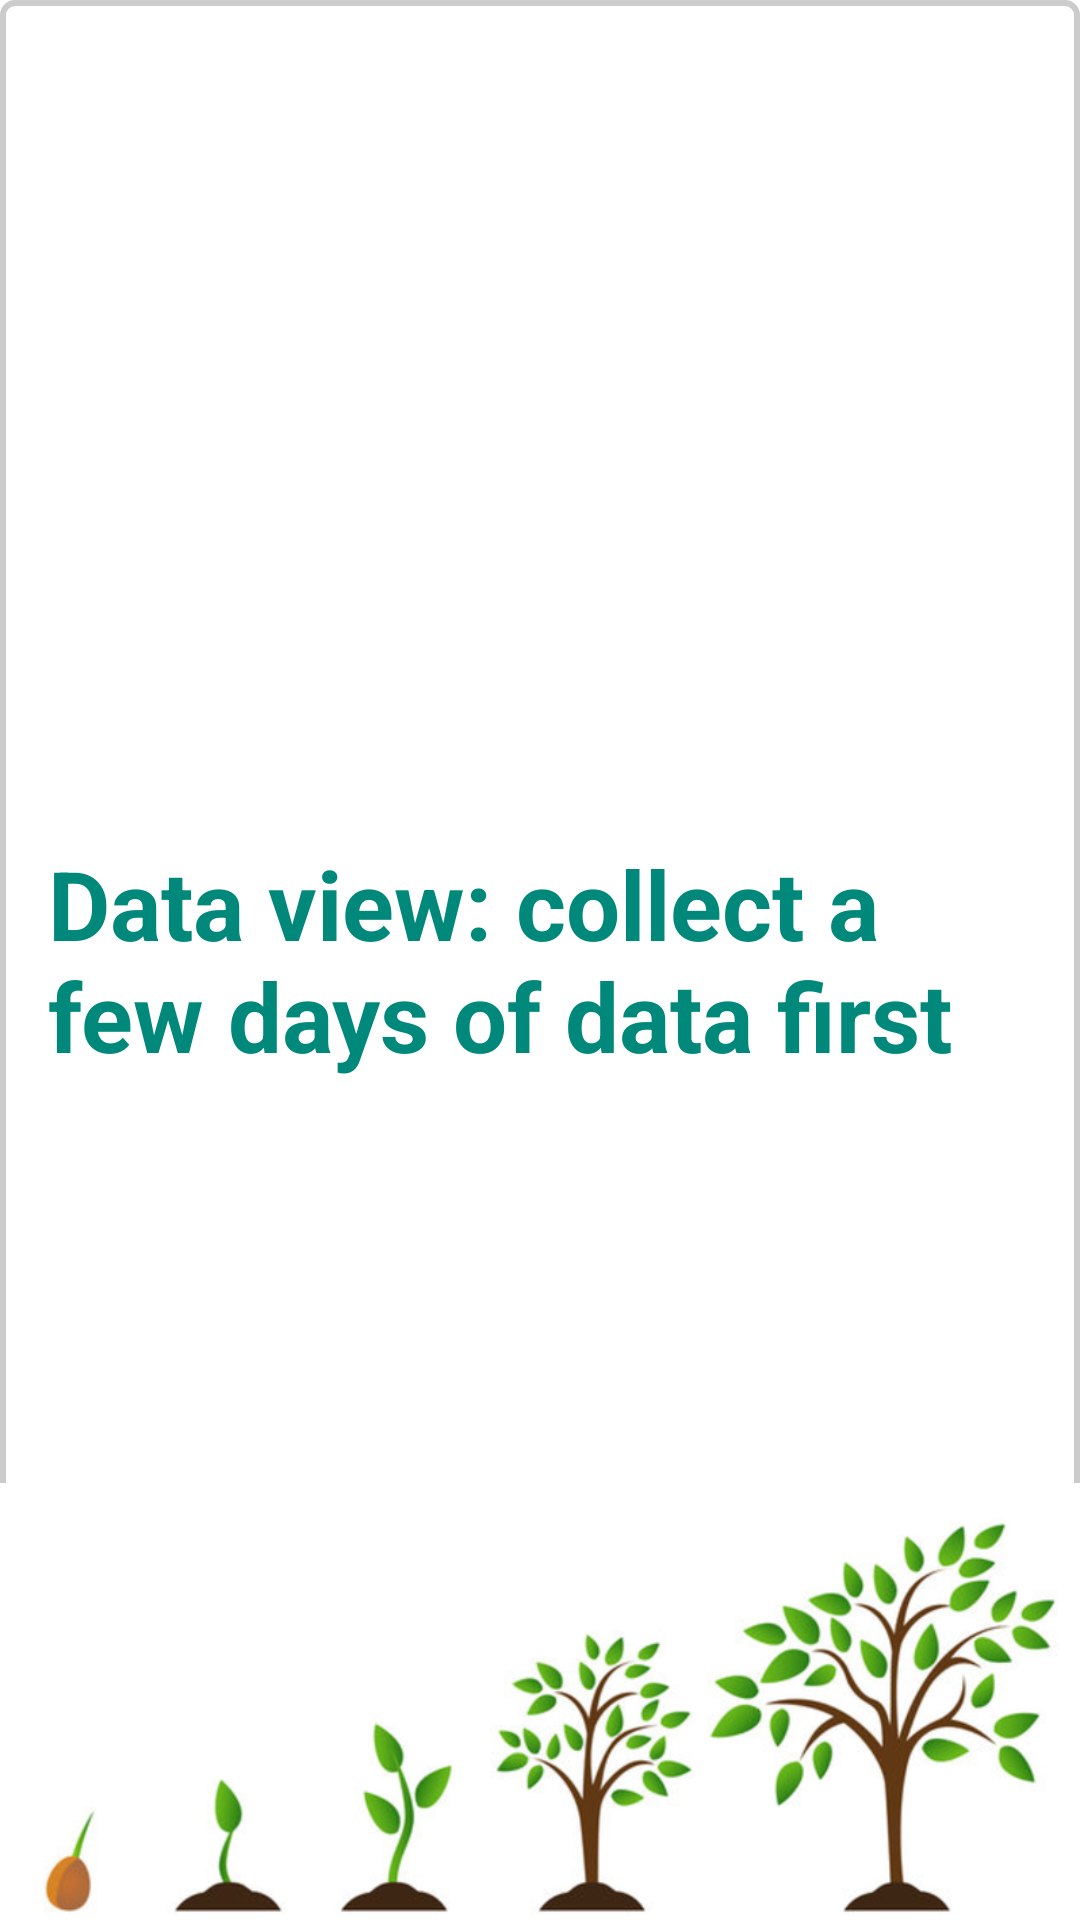

Reconstruct the res/layout file that produces this screen, plus the resources it refers to.
<!-- AndroidManifest.xml: application theme Theme.ScreenLoggerDialogTest -->
<!-- res/layout/fragment_data_collected_empty.xml -->
<?xml version="1.0" encoding="utf-8"?>
<FrameLayout xmlns:android="http://schemas.android.com/apk/res/android"
    android:layout_width="match_parent"
    android:layout_height="match_parent"
    android:background="@drawable/linear_layout_background">

    
    <LinearLayout
        android:orientation="vertical"
        android:layout_width="match_parent"
        android:layout_height="match_parent"
        android:gravity="center"
        android:padding="16dp">

        <TextView
            android:layout_width="wrap_content"
            android:layout_height="wrap_content"
            android:text="Data view: collect a few days of data first"
            android:textSize="32sp"
            android:textStyle="bold"
            android:textColor="@color/teal_600"
            android:layout_gravity="center_horizontal" />
    </LinearLayout>

    
    <ImageView
        android:layout_width="match_parent"
        android:layout_height="wrap_content"
        android:src="@drawable/tree_growing"
        android:layout_gravity="center_horizontal|bottom"
        android:scaleType="fitEnd"
        />

</FrameLayout>
<!-- resources referenced by this layout -->
<resources>
  <color name="teal_600">#00897B</color>
  <!-- drawable linear_layout_background (drawable) -->
  <shape xmlns:android="http://schemas.android.com/apk/res/android">
      <solid android:color="#FFFFFF"/> 
      <stroke
          android:width="2dp"
          android:color="#CCCCCC"/>
      <corners android:radius="4dp"/> 
  </shape>
  <!-- drawable tree_growing: png bitmap (drawable, 172102 bytes) -->
  <style name="Theme.ScreenLoggerDialogTest" parent="Theme.MaterialComponents.Light.NoActionBar">
          
          <item name="colorPrimary">@color/blue_500</item>
          <item name="colorPrimaryVariant">@color/blue_700</item>
          <item name="colorOnPrimary">@android:color/white</item>
          <item name="colorSecondary">@color/teal_200</item>
          <item name="colorOnSecondary">@android:color/white</item>
          <item name="colorSurface">@android:color/white</item>
          <item name="colorOnBackground">@android:color/black</item>
      </style>
  <color name="blue_500">#2196F3</color>
  <color name="blue_700">#1976D2</color>
  <color name="teal_200">#80CBC4</color>
</resources>
